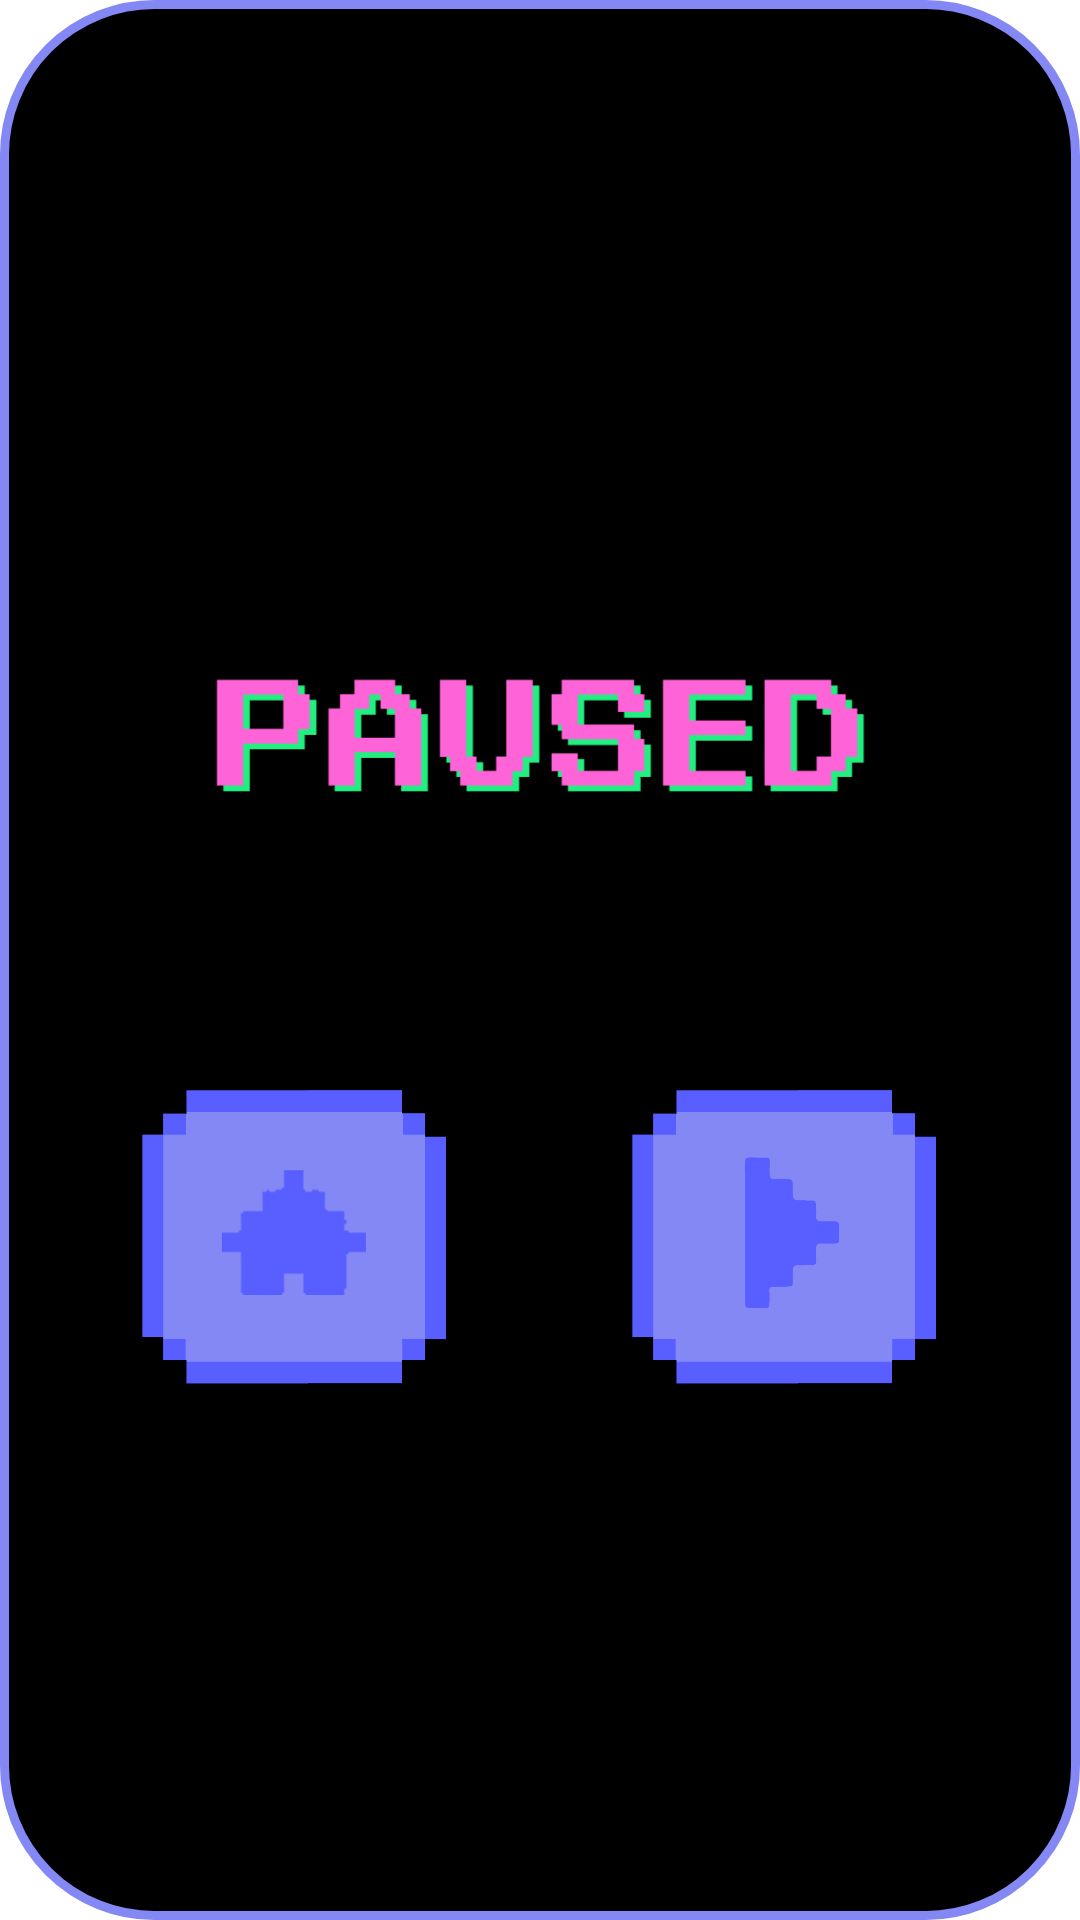

Reconstruct the res/layout file that produces this screen, plus the resources it refers to.
<!-- AndroidManifest.xml: application theme Theme.Infinite_Stairs -->
<!-- res/layout/dialog_confirm.xml -->
<?xml version="1.0" encoding="utf-8"?>

<LinearLayout
    xmlns:android="http://schemas.android.com/apk/res/android"
    android:layout_width="wrap_content"
    android:layout_height="wrap_content"
    android:gravity="center"
    android:minWidth="300dp"
    android:orientation="vertical"
    android:padding="20dp"
    android:background="@drawable/dialog_background">

    <ImageView
        android:id="@+id/confirmTextView"
        android:layout_width="match_parent"
        android:layout_height="wrap_content"
        android:gravity="center"
        android:layout_margin="50dp"
        android:src="@drawable/paused"/>

    <LinearLayout
        android:layout_width="match_parent"
        android:layout_height="wrap_content"
        android:layout_marginBottom="50dp"
        android:orientation="horizontal">

        <ImageButton
            android:id="@+id/gameHomeBtn"
            android:layout_width="0dp"
            android:layout_height="100dp"
            android:layout_marginEnd="7dp"
            android:layout_weight="1"
            android:src="@drawable/game_home_btn"
            android:scaleType="centerInside"
            android:background="@null"/>

        <ImageButton
            android:id="@+id/gamePlayBtn"
            android:layout_width="0dp"
            android:layout_height="100dp"
            android:layout_weight="1"
            android:src="@drawable/game_play_btn"
            android:scaleType="centerInside"
            android:background="@null"/>

    </LinearLayout>

</LinearLayout>
<!-- resources referenced by this layout -->
<resources>
  <!-- drawable dialog_background (drawable) -->
  <?xml version="1.0" encoding="utf-8"?>
  
  <shape xmlns:android="http://schemas.android.com/apk/res/android">
      <solid android:color="@color/black"/>
      <stroke android:color="@color/blue_purple" android:width="3dp"/>
      <corners android:radius="50dp"/>
  </shape>
  <!-- drawable game_home_btn: png bitmap (drawable, 9279 bytes) -->
  <!-- drawable game_play_btn: png bitmap (drawable, 6246 bytes) -->
  <!-- drawable paused: png bitmap (drawable, 5391 bytes) -->
  <style name="Theme.Infinite_Stairs" parent="Theme.MaterialComponents.DayNight.DarkActionBar">
          
          <item name="colorPrimary">@color/neon_pink</item>
          <item name="colorPrimaryVariant">@color/black</item>
          <item name="colorOnPrimary">@color/white</item>
          
          <item name="colorSecondary">@color/teal_200</item>
          <item name="colorSecondaryVariant">@color/teal_700</item>
          <item name="colorOnSecondary">@color/black</item>
          
          <item name="android:statusBarColor">?attr/colorPrimaryVariant</item>
          
          <item name="windowNoTitle">true</item>      
      </style>
  <color name="black">#FF000000</color>
  <color name="blue_purple">#8488F4</color>
  <color name="neon_pink">#FF63D8</color>
  <color name="white">#FFFFFFFF</color>
  <color name="teal_200">#FF03DAC5</color>
  <color name="teal_700">#FF018786</color>
</resources>
